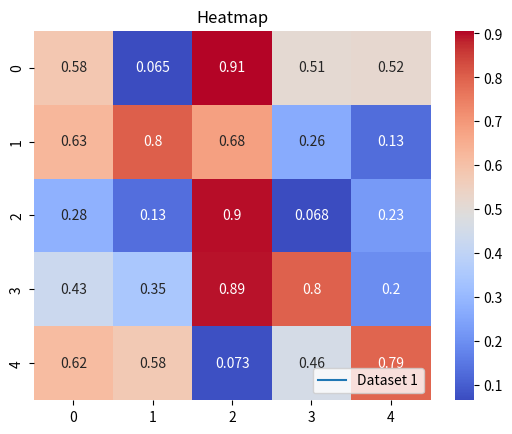
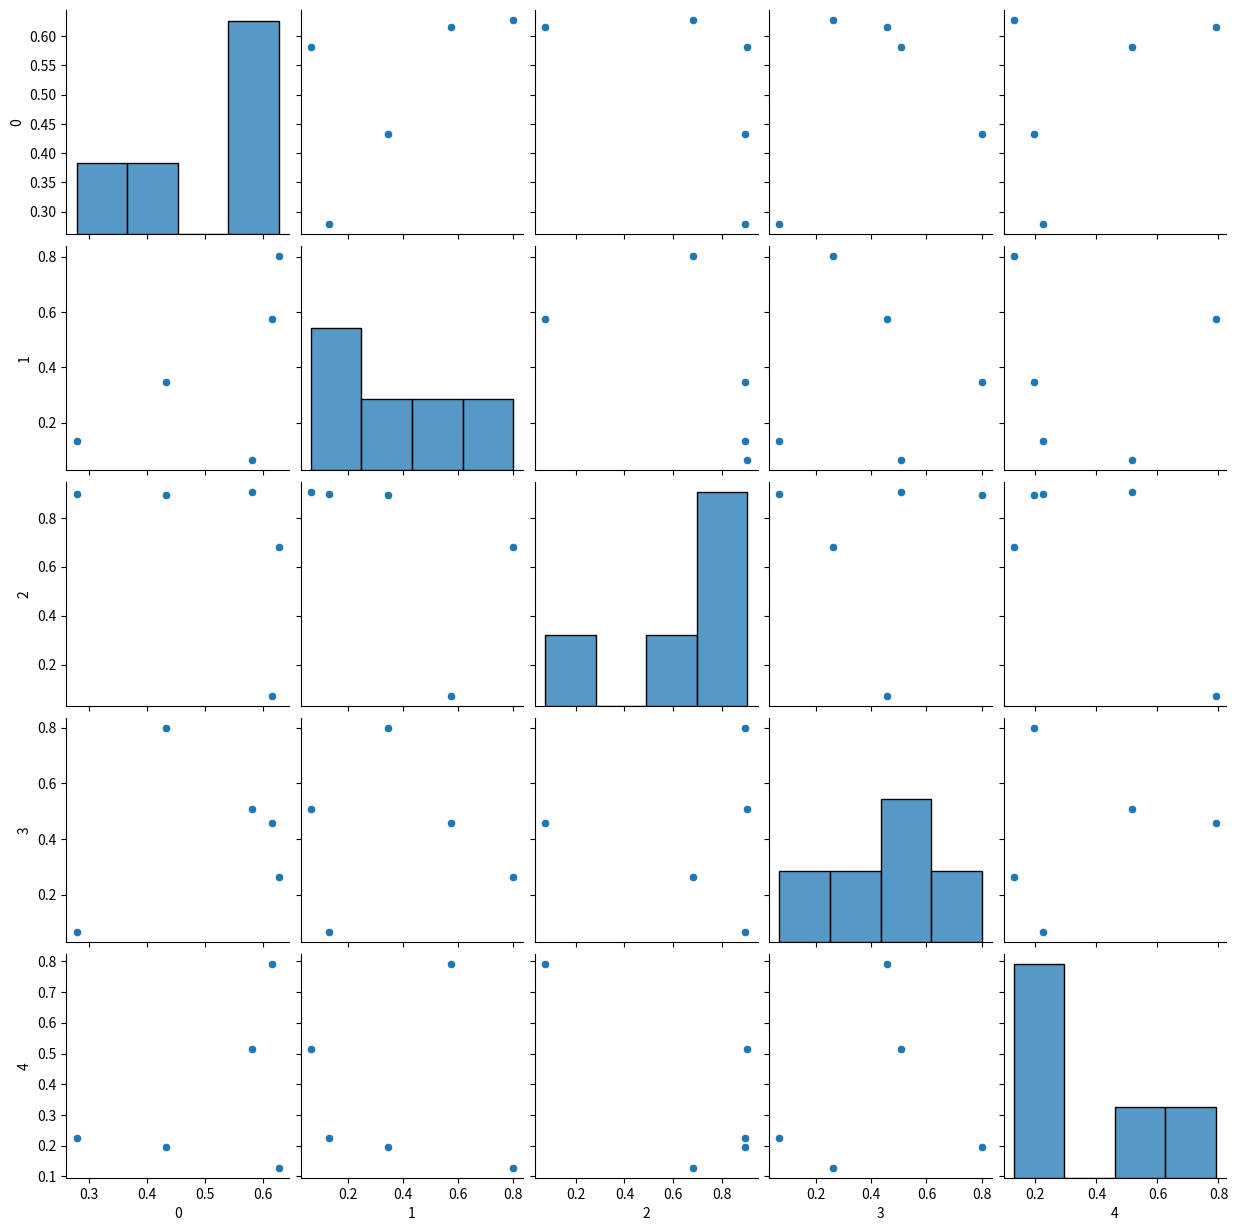

Write the Python code that produced these figures, in order.
# importing matplotlib
import matplotlib.pyplot as plt

# basic plot
x = [1, 2, 3, 4]
y = [10, 20, 25, 30]

# plot the values in graph
plt.plot(x, y)
# show/display the plotted graph
plt.show()

# Line plot
# usually used to visualize trends over-time or sequences
plt.plot([1, 2, 3], [10, 20, 30], label="Trend", color="orange", linestyle="--", marker="x")
plt.title("Line Plot")
plt.xlabel("X-Axis")
plt.ylabel("Y-Axis")
plt.legend()
plt.show()

# Bar Chart
# usually used for categorical data comparison
categories = ["A", "B", "C"]
values = [10, 15, 7]
plt.bar(categories, values, color="blue")
plt.title("Bar Chart")
plt.show()

# Histogram
# shows distribution of dataset
data = [1, 2, 2, 3, 3, 3, 4, 4, 4, 4]
plt.hist(data, bins=4, color="green", edgecolor="black")
plt.title("Histogram")
plt.show()

# Scatter plot
# visualizes the relation between two continuous variables
# used quite a lot in AI project
x = [1, 2, 3, 4, 5]
y = [10, 12, 25, 30, 45]
plt.scatter(x, y, color="red")
# Customizing Plots
plt.title("Scatter plot")
plt.xlabel("X-Axis Label")
plt.ylabel("Y-Axis Label")
plt.legend(["Dataset 1"])
plt.show()


# Seaborn
# importing
import seaborn as sns
import numpy as np
import pandas as pd

# random dataset
data = np.random.rand(5, 5)

# Heatmap
# visualizes matrix of data
sns.heatmap(data, annot=True, cmap="coolwarm")
plt.title("Heatmap")
plt.show()

# Pairplot
# works with dataframe
df = pd.DataFrame(data)
sns.pairplot(df)
plt.show()